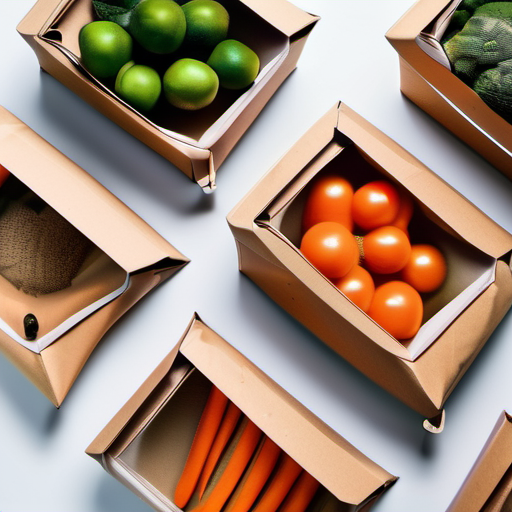
Generation parameters embedded in this image by AUTOMATIC1111 Stable Diffusion web UI or a fork of it (Forge, ...) (PNG 'parameters' text chunk):
Healthy and Eco-friendly Beechwood Fruit Pouch，displaying organic fruits and vegetables，Sustainable Material，Functional Design，Natural Lighting，50mm shot，Flat lay style，High Resolution
Steps: 20, Sampler: DPM++ 2M Karras, CFG scale: 7, Seed: 3484001089, Size: 512x512, Model hash: 31e35c80fc, Model: sd_xl_base_1.0, Version: v1.6.1